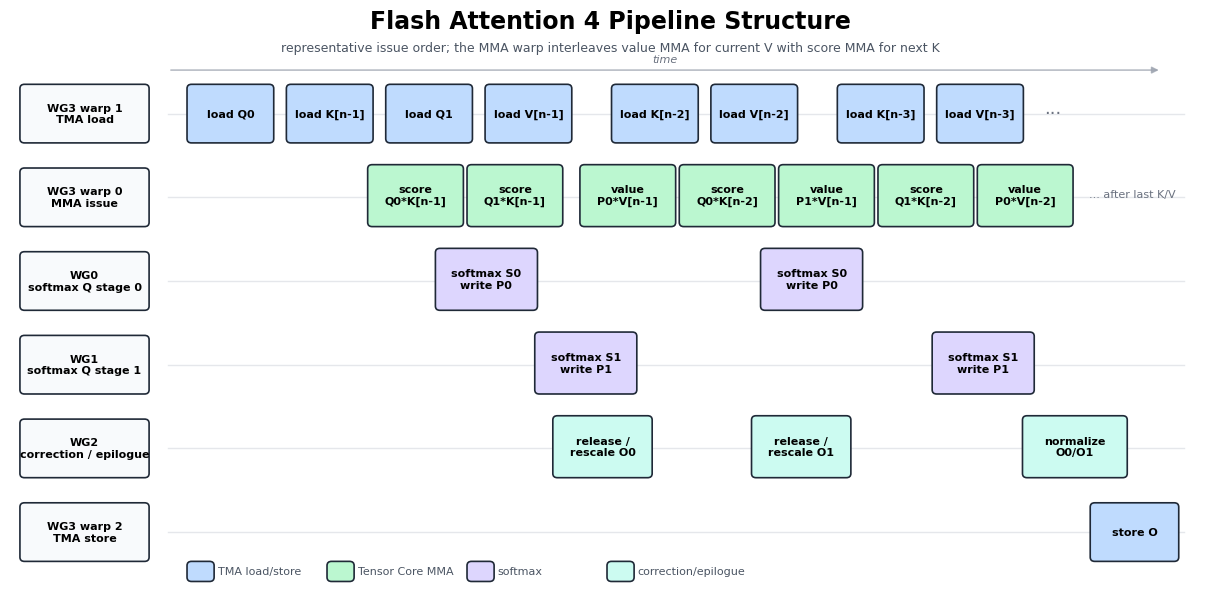

The matplotlib source for this figure: (Note: this script raises an exception after producing the figure.)
#!/usr/bin/env python3
"""Generate the Flash Attention 4 pipeline diagram."""

import argparse
from pathlib import Path

import matplotlib.pyplot as plt
from matplotlib import font_manager
from matplotlib.patches import FancyArrowPatch, FancyBboxPatch


plt.rcParams["svg.fonttype"] = "none"
plt.rcParams["font.sans-serif"] = ["Noto Sans CJK SC", "Microsoft YaHei", "Arial Unicode MS", "DejaVu Sans"]


def configure_font(lang, font_path=None):
    if lang != "zh":
        return
    if not font_path:
        raise ValueError("Chinese output requires --font-path pointing to a CJK font")
    path = Path(font_path)
    if not path.exists():
        raise FileNotFoundError("Chinese output requires --font-path pointing to a CJK font")
    font_manager.fontManager.addfont(path)
    plt.rcParams["font.family"] = font_manager.FontProperties(fname=path).get_name()
    plt.rcParams["svg.fonttype"] = "path"


COLORS = {
    "tma": "#bfdbfe",
    "mma": "#bbf7d0",
    "softmax": "#ddd6fe",
    "corr": "#ccfbf1",
    "label": "#f8fafc",
}


def block(ax, x, y, w, h, text, color, fs=9):
    patch = FancyBboxPatch(
        (x, y),
        w,
        h,
        boxstyle="round,pad=0.04,rounding_size=0.05",
        linewidth=1.2,
        edgecolor="#1f2937",
        facecolor=color,
        zorder=3,
    )
    ax.add_patch(patch)
    ax.text(x + w / 2, y + h / 2, text, ha="center", va="center", fontsize=fs, weight="bold", zorder=4)


def arrow(ax, x1, y1, x2, y2, label=None, color="#4b5563", rad=0.0):
    arr = FancyArrowPatch(
        (x1, y1),
        (x2, y2),
        arrowstyle="-|>",
        mutation_scale=10,
        linewidth=1.1,
        color=color,
        connectionstyle=f"arc3,rad={rad}",
        alpha=0.78,
        zorder=1,
    )
    ax.add_patch(arr)
    if label:
        ax.text((x1 + x2) / 2, (y1 + y2) / 2 + 0.08, label, fontsize=7, color=color, ha="center", zorder=2)


def main(lang="en", font_path=None):
    configure_font(lang, font_path)
    zh = lang == "zh"
    tr = lambda en, cn: cn if zh else en
    fig, ax = plt.subplots(figsize=(15.5, 7.5))
    ax.set_xlim(0, 13.3)
    ax.set_ylim(-0.25, 6.65)
    ax.axis("off")

    ax.text(6.65, 6.45, tr("Flash Attention 4 Pipeline Structure", "Flash Attention 4 Pipeline 结构"), ha="center", fontsize=17, weight="bold")
    ax.text(
        6.65,
        6.18,
        tr(
            "representative issue order; the MMA warp interleaves value MMA for current V with score MMA for next K",
            "一种典型的发起顺序：MMA warp 交错执行当前 V 的 value MMA 和下一个 K 的 score MMA",
        ),
        ha="center",
        fontsize=9,
        color="#4b5563",
    )
    arrow(ax, 1.75, 5.95, 12.75, 5.95, color="#9ca3af")
    ax.text(7.25, 6.02, tr("time", "时间"), ha="center", va="bottom", fontsize=8, color="#6b7280", style="italic", zorder=2)

    rows = [
        ("WG3 warp 1", tr("TMA load", "TMA 加载"), 5.0),
        ("WG3 warp 0", tr("MMA issue", "发起 MMA"), 4.0),
        ("WG0", tr("softmax Q stage 0", "softmax Q stage 0"), 3.0),
        ("WG1", tr("softmax Q stage 1", "softmax Q stage 1"), 2.0),
        ("WG2", tr("correction / epilogue", "重缩放 / epilogue"), 1.0),
        ("WG3 warp 2", tr("TMA store", "TMA 写回"), 0.0),
    ]
    for name, role, y in rows:
        block(ax, 0.15, y + 0.12, 1.35, 0.62, f"{name}\n{role}", COLORS["label"], fs=8)
        ax.plot([1.75, 13.0], [y + 0.43, y + 0.43], color="#e5e7eb", lw=1, zorder=0)

    # TMA load order from the source: Q0, K_last, Q1, V_last, then K/V stream.
    for x, text in [
        (2.0, tr("load Q0", "加载 Q0")),
        (3.1, tr("load K[n-1]", "加载 K[n-1]")),
        (4.2, tr("load Q1", "加载 Q1")),
        (5.3, tr("load V[n-1]", "加载 V[n-1]")),
        (6.7, tr("load K[n-2]", "加载 K[n-2]")),
        (7.8, tr("load V[n-2]", "加载 V[n-2]")),
        (9.2, tr("load K[n-3]", "加载 K[n-3]")),
        (10.3, tr("load V[n-3]", "加载 V[n-3]")),
    ]:
        block(ax, x, 5.12, 0.88, 0.62, text, COLORS["tma"], fs=8)
    ax.text(11.45, 5.43, "...", fontsize=13, color="#6b7280")

    # MMA issue order: bootstrap scores, then interleave PV for current V with QK for next K.
    mma_blocks = [
        (4.0, "score\nQ0*K[n-1]", COLORS["mma"]),
        (5.1, "score\nQ1*K[n-1]", COLORS["mma"]),
        (6.35, "value\nP0*V[n-1]", COLORS["mma"]),
        (7.45, "score\nQ0*K[n-2]", COLORS["mma"]),
        (8.55, "value\nP1*V[n-1]", COLORS["mma"]),
        (9.65, "score\nQ1*K[n-2]", COLORS["mma"]),
        (10.75, "value\nP0*V[n-2]", COLORS["mma"]),
    ]
    for x, text, color in mma_blocks:
        block(ax, x, 4.12, 0.98, 0.66, text, color, fs=8)
    ax.text(11.95, 4.43, tr("... after last K/V", "... 直到最后一组 K/V"), fontsize=8, color="#6b7280")

    # Softmax and correction events. Keep one dependency loop per Q stage readable.
    block(ax, 4.75, 3.12, 1.05, 0.66, tr("softmax S0\nwrite P0", "softmax S0\n写入 P0"), COLORS["softmax"], fs=8)
    block(ax, 5.85, 2.12, 1.05, 0.66, tr("softmax S1\nwrite P1", "softmax S1\n写入 P1"), COLORS["softmax"], fs=8)
    block(ax, 6.05, 1.12, 1.02, 0.66, tr("release /\nrescale O0", "释放 /\n重缩放 O0"), COLORS["corr"], fs=8)
    block(ax, 8.25, 1.12, 1.02, 0.66, tr("release /\nrescale O1", "释放 /\n重缩放 O1"), COLORS["corr"], fs=8)
    block(ax, 8.35, 3.12, 1.05, 0.66, tr("softmax S0\nwrite P0", "softmax S0\n写入 P0"), COLORS["softmax"], fs=8)
    block(ax, 10.25, 2.12, 1.05, 0.66, tr("softmax S1\nwrite P1", "softmax S1\n写入 P1"), COLORS["softmax"], fs=8)
    block(ax, 11.25, 1.12, 1.08, 0.66, tr("normalize\nO0/O1", "归一化\nO0/O1"), COLORS["corr"], fs=8)
    block(ax, 12.0, 0.12, 0.9, 0.62, tr("store O", "写回 O"), COLORS["tma"], fs=8)

    # Keep this as a timeline. Barrier-level dependencies are shown in
    # flash_attention_barrier_flow_v2.png; drawing them again here makes
    # the pipeline view harder to read.

    # Legend.
    legend = [
        (tr("TMA load/store", "TMA 加载/写回"), COLORS["tma"]),
        ("Tensor Core MMA", COLORS["mma"]),
        ("softmax", COLORS["softmax"]),
        (tr("correction/epilogue", "重缩放/epilogue"), COLORS["corr"]),
    ]
    lx = 2.0
    for name, color in legend:
        block(ax, lx, -0.12, 0.22, 0.16, "", color, fs=1)
        ax.text(lx + 0.3, -0.04, name, fontsize=8, va="center", color="#4b5563")
        lx += 1.55

    output = "../flash_attention_pipeline_v2_zh.svg" if zh else "../flash_attention_pipeline_v2.png"
    fig.savefig(output, dpi=160, bbox_inches="tight", facecolor="white")


if __name__ == "__main__":
    parser = argparse.ArgumentParser()
    parser.add_argument("--lang", choices=("en", "zh"), default="en")
    parser.add_argument("--font-path")
    args = parser.parse_args()
    main(args.lang, args.font_path)
